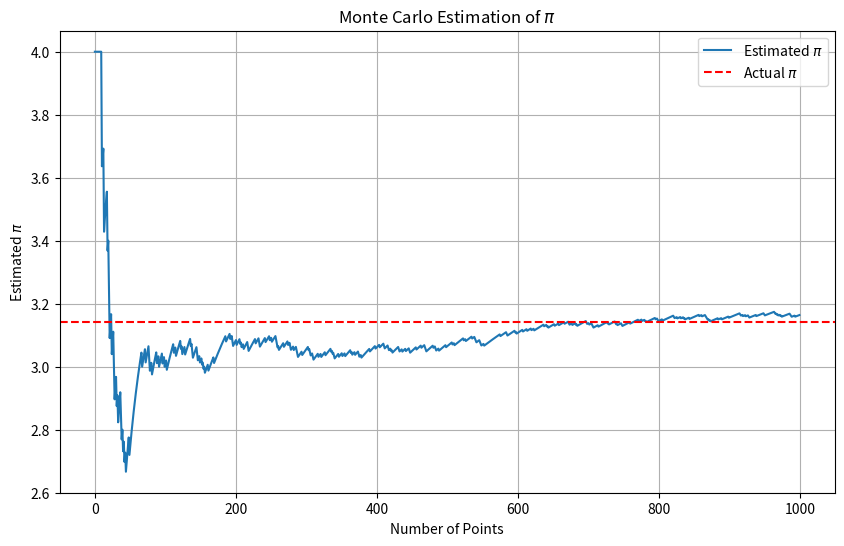

Reproduce this figure in Python.
# Peter Lie
# AERO 500 / 470

# Homework 1: Stochastic Methods

# Clear terminal
import os
clear = lambda: os.system('clear')
clear()

# Task 1:
# Use the Monte Carlo Integration Method to estimate the value of pi
# Submit your Python code and a plot of your results
# Approximately how many iterations does your code take to converge to a solution?
# How many trials did your simulation need to converge within 1% of the known value of pi?

import random
import matplotlib.pyplot as plt
import numpy as np

# Parameters
num_points = 1000
inside_circle = 0
pi_estimates = []

# Monte Carlo simulation
for i in range(1, num_points + 1):
    x, y = random.random(), random.random()  # Point in unit square
    if x**2 + y**2 <= 1:
        inside_circle += 1
    pi_estimate = 4 * inside_circle / i
    pi_estimates.append(pi_estimate)

# Plotting the convergence
plt.figure(figsize=(10, 6))
plt.plot(pi_estimates, label='Estimated ${\\pi}$')
plt.axhline(y=np.pi, color='r', linestyle='--', label='Actual ${\\pi}$')
plt.xlabel('Number of Points')
plt.ylabel('Estimated ${\\pi}$')
plt.title('Monte Carlo Estimation of ${\\pi}$')
plt.legend()
plt.grid(True)
plt.show()

# Convergence checks
within_1_percent = [i for i, est in enumerate(pi_estimates) if abs(est - np.pi) / np.pi < 0.01]
if within_1_percent:
    print(f" estimate converged within 1% after approximately {within_1_percent[0]} iterations.")
else:
    print("π estimate did not converge within 1% in given trials.")

print(f"Final estimate of π after {num_points} iterations: {pi_estimates[-1]}")

